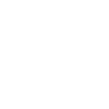
t = 0.00 s
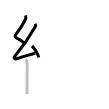
t = 3.25 s
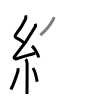
t = 6.50 s
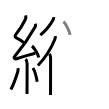
t = 9.50 s
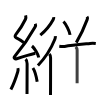
t = 12.75 s
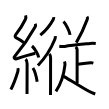
t = 16.00 s

The animated SVG that drew these frames (rendered in a browser with its animation timeline set to each time). Animation: 16 SMIL elements (animate=16); one cycle of 16.00 s.

<svg width="109px" height="109px" viewBox="0 0 px 109px" xmlns="http://www.w3.org/2000/svg" xmlns:xlink="http://www.w3.org/1999/xlink" xml:space="preserve" version="1.1"  baseProfile="full">
<path d="M25.63,15.42c0.34,1.34,0.51,2.4-0.17,3.8c-2.95,6.03-5.02,9.47-9.55,15.22c-1.03,1.31-1.15,2.56,0,3.1c3.48,1.65,4.88,2.61,7.97,5.06" style="fill:none;stroke:black;stroke-width:3;opacity:0">
  <animate attributeType="CSS" attributeName="opacity" from="0" to="1" begin="0s" dur="1s" repeatCount="0" fill="freeze" />
</path>
<path d="M35.3,23.68c0.32,0.82,0.37,2.23-0.25,3.34C29.38,37.12,22.62,47,14.82,56.21c-1.7,2.01,0.46,2.98,1.65,2.59c5-1.61,12.37-3.99,18.79-5.53" style="fill:none;stroke:black;stroke-width:3;opacity:0">
  <animate attributeType="CSS" attributeName="opacity" from="0" to="1" begin="1s" dur="1s" repeatCount="0" fill="freeze" />
</path>
<path d="M32,46c2.38,2.03,6.15,8.33,6.75,11.48" style="fill:none;stroke:black;stroke-width:3;opacity:0">
  <animate attributeType="CSS" attributeName="opacity" from="0" to="1" begin="2s" dur="1s" repeatCount="0" fill="freeze" />
</path>
<path d="M25.64,59.12c0.86,0.88,1.48,2.63,1.48,4.59c0,5.65-0.06,17.49-0.08,24.79c-0.01,2.52-0.02,4.5-0.02,5.5" style="fill:none;stroke:black;stroke-width:3;opacity:0">
  <animate attributeType="CSS" attributeName="opacity" from="0" to="1" begin="3s" dur="1s" repeatCount="0" fill="freeze" />
</path>
<path d="M17.88,68.1c0.37,1.15,0.1,2.98-0.12,3.7c-1.4,4.68-4.26,12.83-6.89,17.71" style="fill:none;stroke:black;stroke-width:3;opacity:0">
  <animate attributeType="CSS" attributeName="opacity" from="0" to="1" begin="4s" dur="1s" repeatCount="0" fill="freeze" />
</path>
<path d="M32.93,68.04c2.12,3.24,3.75,10.75,4.24,13.69" style="fill:none;stroke:black;stroke-width:3;opacity:0">
  <animate attributeType="CSS" attributeName="opacity" from="0" to="1" begin="5s" dur="1s" repeatCount="0" fill="freeze" />
</path>
<path d="M53.73,17.2c0.07,0.81-0.23,1.8-0.61,2.49C51,23.64,46.5,29.75,40.32,35.24" style="fill:none;stroke:black;stroke-width:3;opacity:0">
  <animate attributeType="CSS" attributeName="opacity" from="0" to="1" begin="6s" dur="1s" repeatCount="0" fill="freeze" />
</path>
<path d="M55.36,36.03c0.08,1.21-0.15,2.35-0.6,3.47c-2.53,6.25-8.84,17.67-16.83,26.05" style="fill:none;stroke:black;stroke-width:3;opacity:0">
  <animate attributeType="CSS" attributeName="opacity" from="0" to="1" begin="7s" dur="1s" repeatCount="0" fill="freeze" />
</path>
<path d="M49.33,54.04c0.82,0.82,1.25,2.21,1.25,3.71c0,4.11,0,18.79-0.03,28.5c-0.01,4.46-0.03,7.87-0.05,8.75" style="fill:none;stroke:black;stroke-width:3;opacity:0">
  <animate attributeType="CSS" attributeName="opacity" from="0" to="1" begin="8s" dur="1s" repeatCount="0" fill="freeze" />
</path>
<path d="M63.49,21.52c2.31,2.35,5.98,9.68,6.56,13.34" style="fill:none;stroke:black;stroke-width:3;opacity:0">
  <animate attributeType="CSS" attributeName="opacity" from="0" to="1" begin="9s" dur="1s" repeatCount="0" fill="freeze" />
</path>
<path d="M87,16.64c0.62,0.86,0.46,2.17,0.15,3c-2.65,7.11-5.65,14.11-10.86,22.99" style="fill:none;stroke:black;stroke-width:3;opacity:0">
  <animate attributeType="CSS" attributeName="opacity" from="0" to="1" begin="10s" dur="1s" repeatCount="0" fill="freeze" />
</path>
<path d="M59.28,46.31c2.09,0.32,3.78,0.36,5.35,0.12c6.87-1.05,19.08-2.31,25.5-3.02c1.71-0.19,4-0.16,5.65,0.05" style="fill:none;stroke:black;stroke-width:3;opacity:0">
  <animate attributeType="CSS" attributeName="opacity" from="0" to="1" begin="11s" dur="1s" repeatCount="0" fill="freeze" />
</path>
<path d="M75.72,46.87c0.89,0.89,1.42,2.01,1.42,3.23c0,3.9-0.02,25.97-0.02,33.15" style="fill:none;stroke:black;stroke-width:3;opacity:0">
  <animate attributeType="CSS" attributeName="opacity" from="0" to="1" begin="12s" dur="1s" repeatCount="0" fill="freeze" />
</path>
<path d="M77.98,64.33c4.26-0.57,5.4-0.71,12.68-1.51c1.04-0.12,2.05,0.06,2.7,0.25" style="fill:none;stroke:black;stroke-width:3;opacity:0">
  <animate attributeType="CSS" attributeName="opacity" from="0" to="1" begin="13s" dur="1s" repeatCount="0" fill="freeze" />
</path>
<path d="M64.5,61.56c0.38,1.07,0.56,2.55,0.45,3.55c-0.7,6.14-2.95,17.14-9.03,26.22" style="fill:none;stroke:black;stroke-width:3;opacity:0">
  <animate attributeType="CSS" attributeName="opacity" from="0" to="1" begin="14s" dur="1s" repeatCount="0" fill="freeze" />
</path>
<path d="M62.87,75.85c3.77,2.1,17.3,10.56,24.67,14.71c1.37,0.77,5.21,2.56,7.71,3.44" style="fill:none;stroke:black;stroke-width:3;opacity:0">
  <animate attributeType="CSS" attributeName="opacity" from="0" to="1" begin="15s" dur="1s" repeatCount="0" fill="freeze" />
</path>
</svg>
